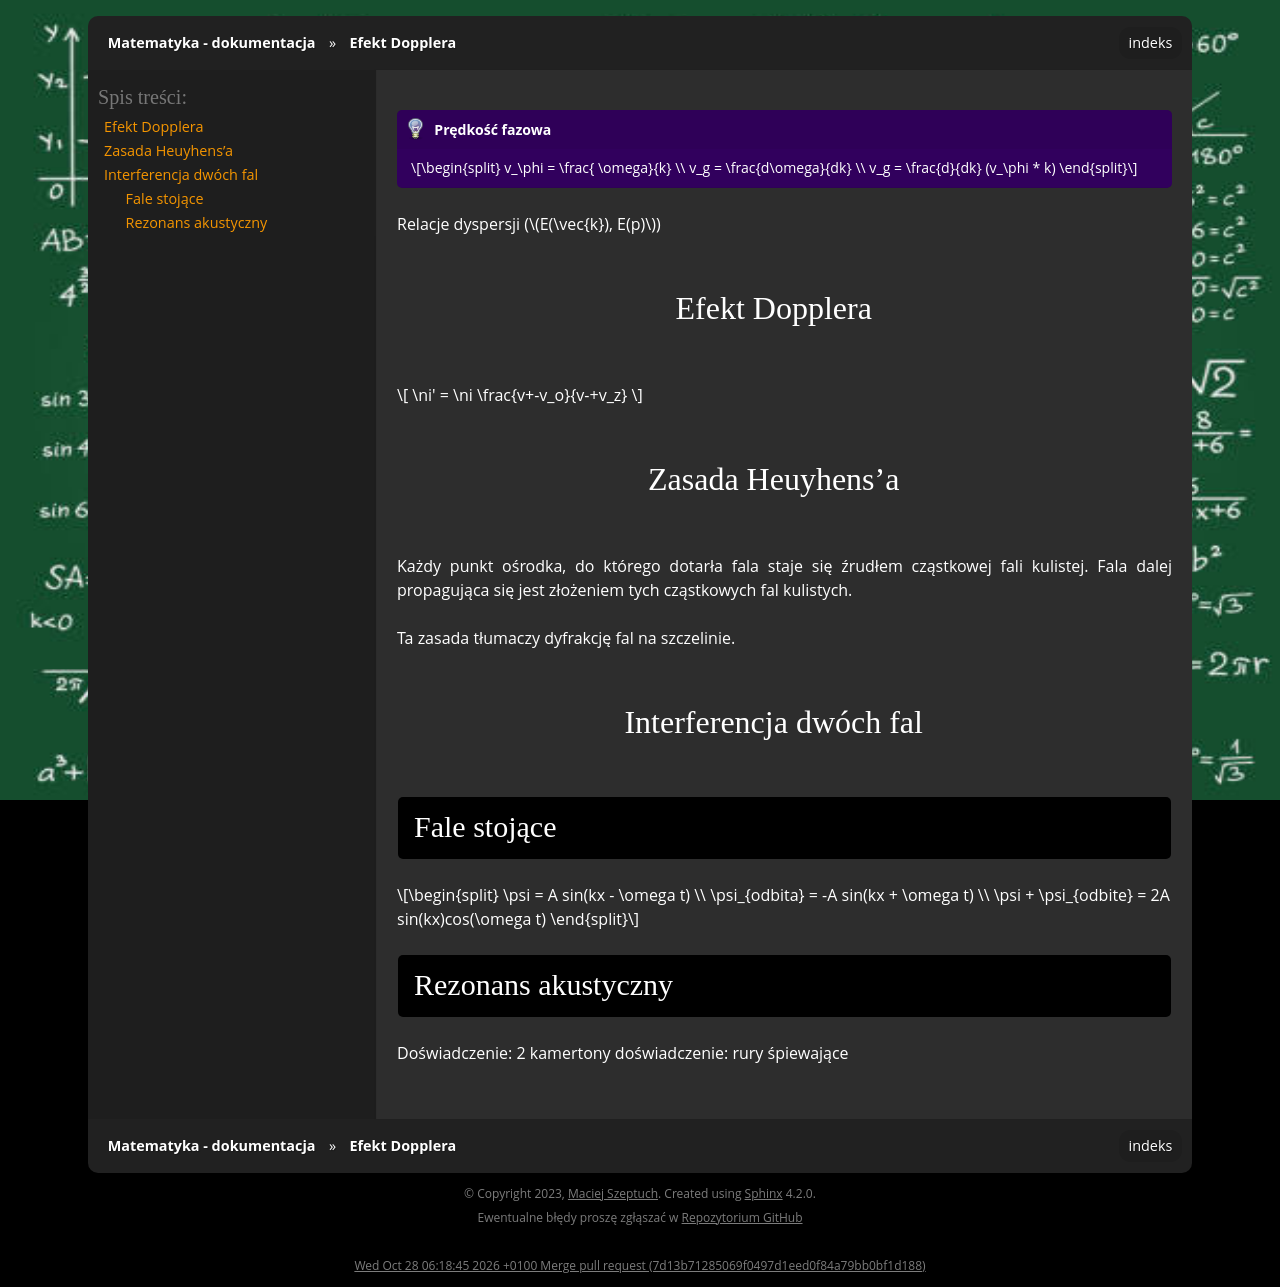

repository: gucio321/matematyka · page: assets/notes/02eio/eio_2024.03.05.html · generator: sphinx

```{admonition} Prędkość fazowa
$$
v_\phi = \frac{ \omega}{k} \\
v_g = \frac{d\omega}{dk} \\
v_g = \frac{d}{dk} (v_\phi * k)
$$
```

Relacje dyspersji ($E(\vec{k}), E(p)$)

### Efekt Dopplera

$$
\ni' = \ni \frac{v+-v_o}{v-+v_z}
$$

### Zasada Heuyhens'a

Każdy punkt ośrodka, do którego dotarła fala staje się źrudłem cząstkowej fali kulistej.
Fala dalej propagująca się jest złożeniem tych cząstkowych fal kulistych.

Ta zasada tłumaczy dyfrakcję fal na szczelinie.

### Interferencja dwóch fal

#### Fale stojące

$$
\psi = A sin(kx - \omega t) \\
\psi_{odbita} = -A sin(kx + \omega t) \\
\psi + \psi_{odbite} = 2A sin(kx)cos(\omega t)
$$

#### Rezonans akustyczny

Doświadczenie: 2 kamertony
doświadczenie: rury śpiewające
